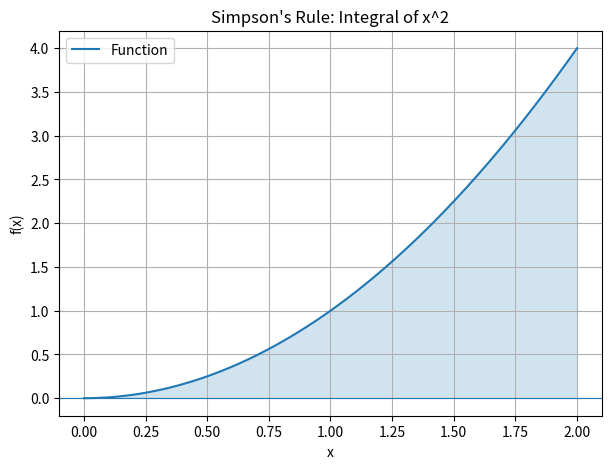
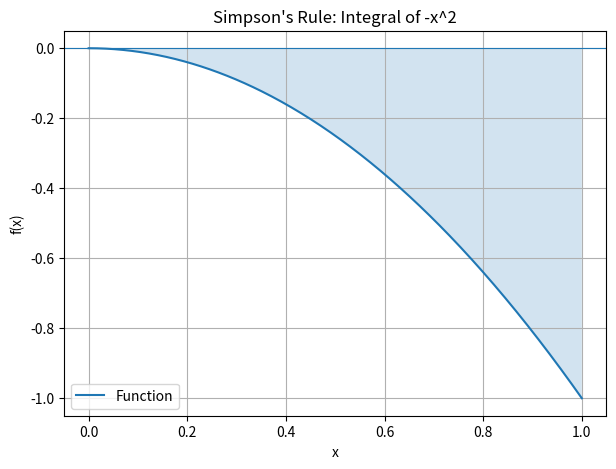
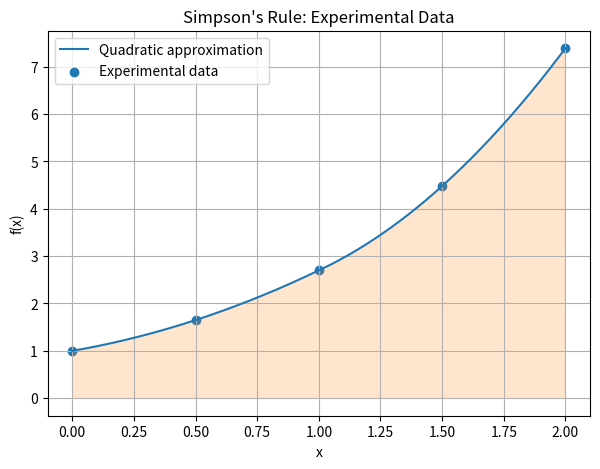

The matplotlib source for these figures, in order:

import numpy as np
import matplotlib.pyplot as plt

# Composite Simpson's 1/3 Rule
def simpsons_rule(f, a, b, n):

    if n % 2 != 0:
        raise ValueError("n must be even")

    h = (b - a) / n
    x = np.linspace(a, b, n + 1)
    y = f(x)

    result = (h / 3) * (
        y[0] + y[-1]
        + 4 * np.sum(y[1:-1:2])
        + 2 * np.sum(y[2:-1:2])
    )

    return result, h


# Function to display graph
def plot_graph(f, a, b, title, filename):

    x = np.linspace(a, b, 400)
    y = f(x)

    plt.figure(figsize=(7, 5))
    plt.plot(x, y, label="Function")
    plt.fill_between(x, y, alpha=0.2)
    plt.axhline(0, linewidth=0.8)

    plt.xlabel("x")
    plt.ylabel("f(x)")
    plt.title(title)
    plt.grid(True)
    plt.legend()

    plt.savefig(filename, dpi=150)
    plt.show()


# ---------------------------------
# 1. Integral of x^2 from 0 to 2
# ---------------------------------

f1 = lambda x: x**2

I1, h1 = simpsons_rule(f1, 0, 2, 4)
exact1 = 8 / 3
error1 = abs(exact1 - I1)

print("1. Integral of x^2 from 0 to 2")
print("h =", h1)
print("Numerical answer =", I1)
print("Absolute error =", error1)

plot_graph(
    f1, 0, 2,
    "Simpson's Rule: Integral of x^2",
    "graph1.png"
)


# ---------------------------------
# 2. Integral of -x^2 from 0 to 1
# ---------------------------------

f2 = lambda x: -(x**2)

I2, h2 = simpsons_rule(f2, 0, 1, 4)
exact2 = -1 / 3
error2 = abs(exact2 - I2)

print("\n2. Integral of -x^2 from 0 to 1")
print("h =", h2)
print("Numerical answer =", I2)
print("Absolute error =", error2)

plot_graph(
    f2, 0, 1,
    "Simpson's Rule: Integral of -x^2",
    "graph2.png"
)


# ---------------------------------
# 3. Experimental data from 0 to 2
# ---------------------------------

x_data = np.array([0, 0.5, 1.0, 1.5, 2.0])
y_data = np.array([1.00, 1.65, 2.70, 4.48, 7.39])

h3 = 0.5

# Simpson's 1/3 formula for tabulated data
I3 = (h3 / 3) * (
    y_data[0] + y_data[-1]
    + 4 * (y_data[1] + y_data[3])
    + 2 * y_data[2]
)

print("\n3. Experimental data")
print("h =", h3)
print("Numerical answer =", I3)
print("Absolute error = Unknown (exact integral not given)")

# Plot experimental data and interpolated curve
# Piecewise quadratic interpolation for Simpson's rule
x_plot = np.linspace(0, 2, 400)

y_plot = np.interp(x_plot, x_data, y_data)

# Use quadratic interpolation on each pair of intervals
for i, x in enumerate(x_plot):
    if x <= 1:
        xs = x_data[:3]
        ys = y_data[:3]
    else:
        xs = x_data[2:]
        ys = y_data[2:]

    y_plot[i] = (
        ys[0] * (x-xs[1]) * (x-xs[2])
        / ((xs[0]-xs[1]) * (xs[0]-xs[2]))
        + ys[1] * (x-xs[0]) * (x-xs[2])
        / ((xs[1]-xs[0]) * (xs[1]-xs[2]))
        + ys[2] * (x-xs[0]) * (x-xs[1])
        / ((xs[2]-xs[0]) * (xs[2]-xs[1]))
    )

plt.figure(figsize=(7, 5))

plt.plot(
    x_plot, y_plot,
    label="Quadratic approximation"
)

plt.scatter(
    x_data, y_data,
    label="Experimental data"
)

plt.fill_between(x_plot, y_plot, alpha=0.2)

plt.xlabel("x")
plt.ylabel("f(x)")
plt.title("Simpson's Rule: Experimental Data")
plt.grid(True)
plt.legend()

plt.savefig("graph3.png", dpi=150)
plt.show()
